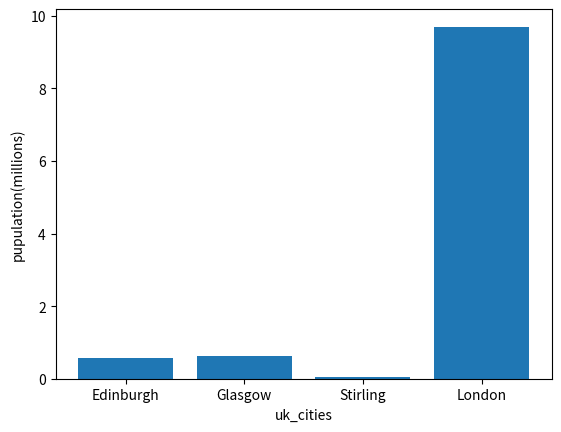
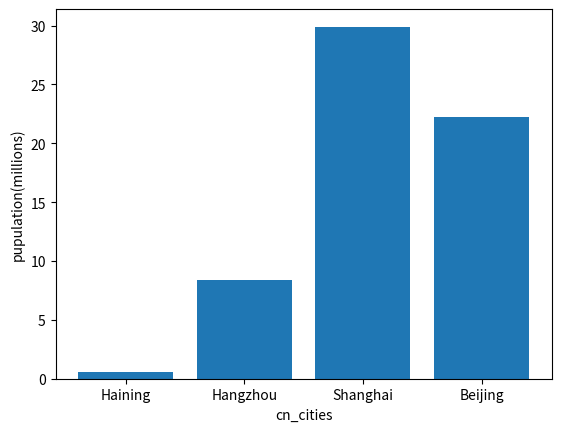

Write Python code to recreate these figures, in order.
uk_cities=[0.56,0.62,0.04,9.7]
cn_cities=[0.58,8.4,29.9,22.2]
uk_cities.sort()
cn_cities.sort()
print("sorted population of uk_cities is ")
print(uk_cities)
print("sorted population of cn_cities is ")
print(cn_cities)

import matplotlib.pyplot as plt
uk_cities=[0.56,0.62,0.04,9.7]
cn_cities=[0.58,8.4,29.9,22.2]
ind_uk=["Edinburgh", "Glasgow", "Stirling","London"]
ind_cn=["Haining","Hangzhou","Shanghai","Beijing"]

plt.figure()
plt.ylabel("pupulation(millions)")
plt.xlabel("uk_cities")
plt.bar(ind_uk,uk_cities)
plt.show()
plt.clf()

plt.figure()
plt.ylabel("pupulation(millions)")
plt.xlabel("cn_cities")
plt.bar(ind_cn,cn_cities)
plt.show()
plt.clf()
